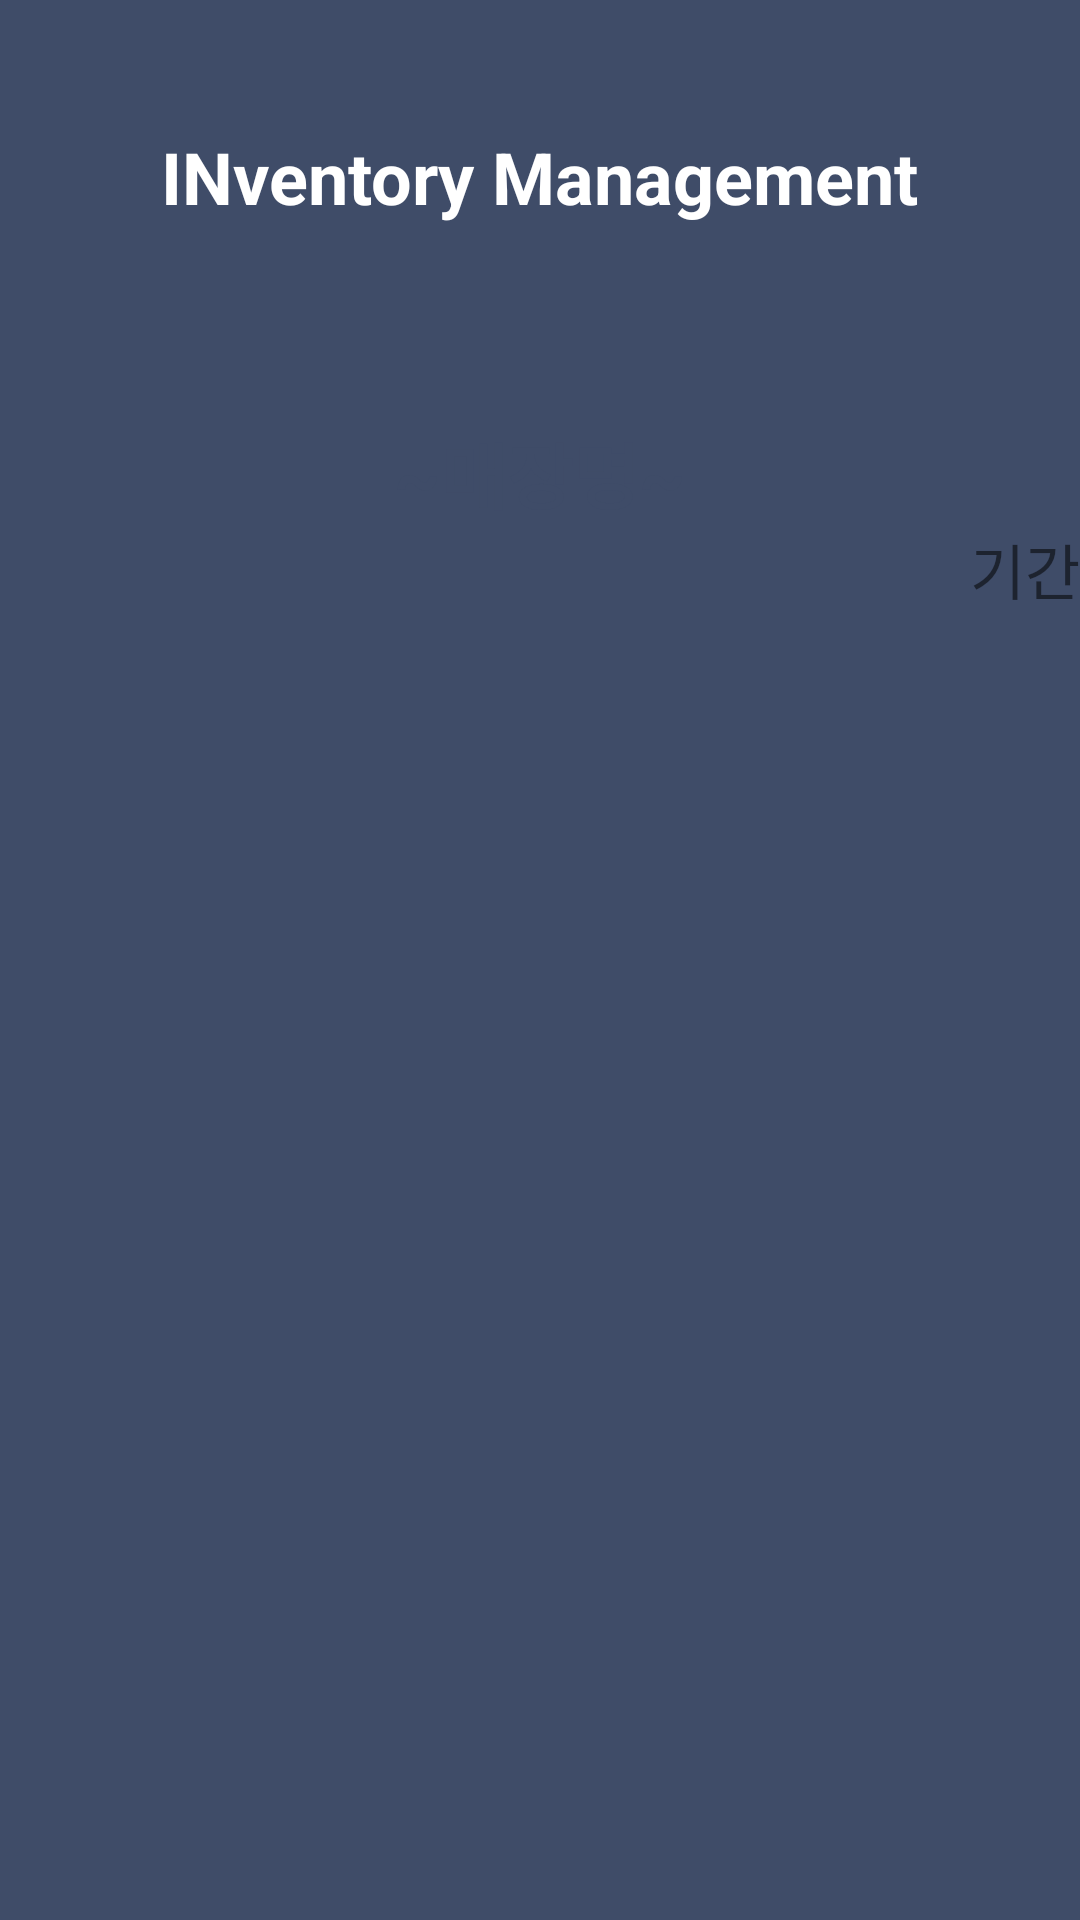

Here is an Android app screen rendered from its layout file. Give the layout XML and the strings, colors and styles it references.
<!-- AndroidManifest.xml: application theme Theme.Project3F4C68 -->
<!-- res/layout/activity_category_record.xml -->
<?xml version="1.0" encoding="utf-8"?>
<androidx.constraintlayout.widget.ConstraintLayout xmlns:android="http://schemas.android.com/apk/res/android"
    xmlns:app="http://schemas.android.com/apk/res-auto"
    xmlns:tools="http://schemas.android.com/tools"
    android:layout_width="match_parent"
    android:layout_height="match_parent"
    android:background="@color/maincolor"
    tools:context=".CategoryRecordActivity">

    <TextView
        android:id="@+id/title"
        android:layout_width="wrap_content"
        android:layout_height="wrap_content"
        android:text="INventory Management"
        android:textSize="24dp"
        android:textStyle="bold"
        android:textColor="@color/white"
        android:layout_marginBottom="25dp"
        app:layout_constraintLeft_toLeftOf="parent"
        app:layout_constraintRight_toRightOf="parent"
        app:layout_constraintBottom_toTopOf="@id/background_view" />

    <View
        android:id="@+id/background_view"
        android:layout_width="360dp"
        android:layout_height="470dp"
        android:background="@drawable/square1"
        android:gravity="center"
        android:layout_marginTop="100dp"
        app:layout_constraintLeft_toLeftOf="parent"
        app:layout_constraintRight_toRightOf="parent"
        app:layout_constraintTop_toTopOf="parent" />

    <TextView
        android:id="@+id/store_name"
        android:layout_width="wrap_content"
        android:layout_height="wrap_content"
        android:text="~매장명~"
        android:textColor="@color/maincolor"
        android:textStyle="bold"
        android:textSize="24dp"
        android:layout_marginTop="40dp"
        app:layout_constraintLeft_toLeftOf="parent"
        app:layout_constraintRight_toRightOf="parent"
        app:layout_constraintTop_toTopOf="@id/background_view"
        />

    <TextView
        android:layout_width="wrap_content"
        android:layout_height="wrap_content"
        android:text="기간"
        android:textSize="20dp"
        app:layout_constraintTop_toBottomOf="@id/store_name"
        app:layout_constraintRight_toRightOf="@id/background_view"/>

</androidx.constraintlayout.widget.ConstraintLayout>
<!-- resources referenced by this layout -->
<resources>
  <color name="maincolor">#FF3F4C68</color>
  <color name="white">#FFFFFFFF</color>
  <style name="Theme.Project3F4C68" parent="Theme.AppCompat.Light.NoActionBar">
          
          <item name="colorPrimary">@color/purple_500</item>
          <item name="colorPrimaryDark">@color/purple_700</item>
          <item name="colorAccent">@color/teal_200</item>
          
      </style>
  <color name="purple_500">#FF6200EE</color>
  <color name="purple_700">#FF3700B3</color>
  <color name="teal_200">#FF03DAC5</color>
</resources>
